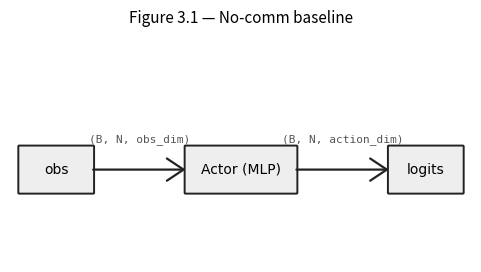
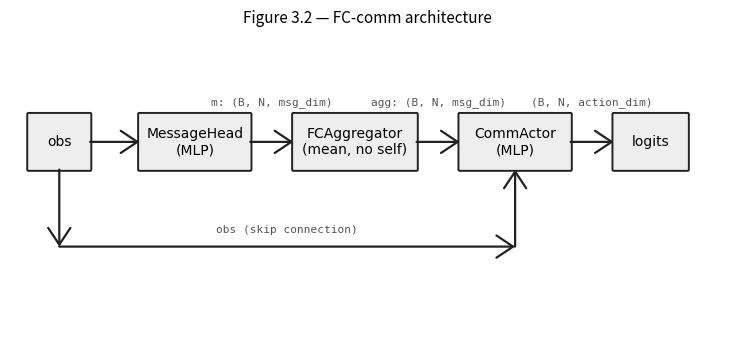
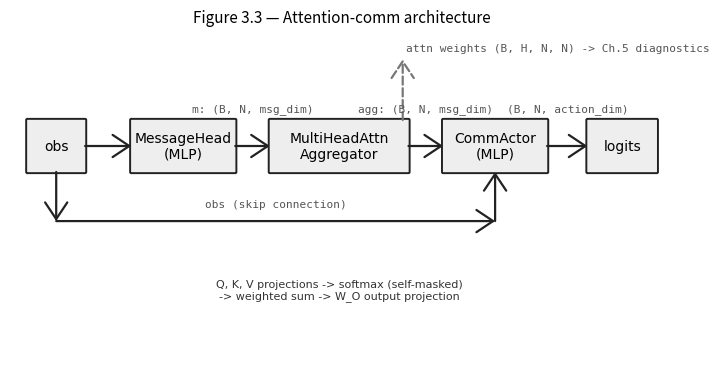
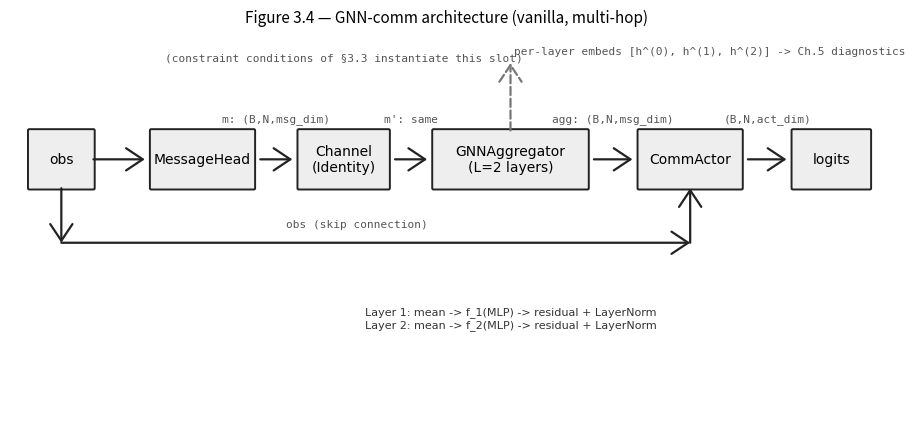

Source code (Python) for these figures, in order:
"""Generate the four §3.2 architecture diagrams.

Produces consistent, dissertation-grade box-and-arrow figures
for each comm condition:

    figures/arch_no_comm.{png,pdf}
    figures/arch_fc_comm.{png,pdf}
    figures/arch_attention_comm.{png,pdf}
    figures/arch_gnn_comm.{png,pdf}

Style is enforced by construction — same font, same colours, same
arrow style, same DPI across all four diagrams. See
``writing/02_Diagram_Specifications.md`` for the spec.

USAGE
-----
    python scripts/generate_architecture_diagrams.py --out-dir figures
"""

from __future__ import annotations

import argparse
from pathlib import Path

import matplotlib
matplotlib.use("Agg")
import matplotlib.pyplot as plt
from matplotlib.patches import FancyArrowPatch, FancyBboxPatch


# ---------------------------------------------------------------------------
# Shared style
# ---------------------------------------------------------------------------

STYLE = {
    "font_family":      "DejaVu Sans",
    "box_face":         "#EEEEEE",
    "box_edge":         "#222222",
    "box_lw":           1.4,
    "expand_face":      "#FFFFFF",
    "arrow_color":      "#222222",
    "arrow_lw":         1.6,
    "arrow_size":       12,
    "label_font_size":  10,
    "shape_font_size":  8,
    "shape_color":      "#555555",
    "shape_font":       "monospace",
    "title_size":       11,
    "aux_arrow_style":  "dashed",
    "aux_arrow_color":  "#777777",
    "dpi":              300,
}


# ---------------------------------------------------------------------------
# Drawing primitives
# ---------------------------------------------------------------------------


def draw_box(ax, x, y, w, h, label, face=None, edge=None, fontsize=None):
    face = face if face is not None else STYLE["box_face"]
    edge = edge if edge is not None else STYLE["box_edge"]
    fontsize = fontsize if fontsize is not None else STYLE["label_font_size"]
    bbox = FancyBboxPatch(
        (x - w / 2, y - h / 2), w, h,
        boxstyle="round,pad=0.02",
        facecolor=face,
        edgecolor=edge,
        linewidth=STYLE["box_lw"],
    )
    ax.add_patch(bbox)
    ax.text(x, y, label, ha="center", va="center",
            family=STYLE["font_family"], fontsize=fontsize)


def draw_arrow(ax, x1, y1, x2, y2, label=None, style="solid"):
    color = STYLE["arrow_color"] if style == "solid" else STYLE["aux_arrow_color"]
    linestyle = "-" if style == "solid" else "--"
    arrow = FancyArrowPatch(
        (x1, y1), (x2, y2),
        arrowstyle=f"->,head_length={STYLE['arrow_size']},head_width=8",
        color=color,
        linewidth=STYLE["arrow_lw"],
        linestyle=linestyle,
        mutation_scale=1.0,
        shrinkA=0, shrinkB=0,
    )
    ax.add_patch(arrow)
    if label is not None:
        midx, midy = (x1 + x2) / 2, (y1 + y2) / 2
        # Labels live on a "lane" 0.55 above the arrow line so they never
        # collide with boxes above or below the arrow row.
        ax.text(midx, midy + 0.55, label, ha="center", va="bottom",
                family=STYLE["shape_font"], fontsize=STYLE["shape_font_size"],
                color=STYLE["shape_color"])


def setup_axes(figsize, xlim=(0, 10), ylim=(0, 6)):
    fig, ax = plt.subplots(figsize=figsize)
    ax.set_xlim(*xlim)
    ax.set_ylim(*ylim)
    ax.set_aspect("equal")
    ax.axis("off")
    return fig, ax


def save(fig, out_path: Path):
    out_path.parent.mkdir(parents=True, exist_ok=True)
    png = out_path.with_suffix(".png")
    pdf = out_path.with_suffix(".pdf")
    fig.savefig(png, dpi=STYLE["dpi"], bbox_inches="tight")
    fig.savefig(pdf, dpi=STYLE["dpi"], bbox_inches="tight")
    plt.close(fig)
    print(f"  saved {png} + {pdf.name}")


# ---------------------------------------------------------------------------
# Diagram A — no-comm
# ---------------------------------------------------------------------------


def diagram_no_comm(out_dir: Path):
    fig, ax = setup_axes(figsize=(7.0, 3.0), ylim=(0, 5))
    y = 2.0
    draw_box(ax, 1.0, y, 1.6, 1.0, "obs")
    draw_box(ax, 5.0, y, 2.4, 1.0, "Actor (MLP)")
    draw_box(ax, 9.0, y, 1.6, 1.0, "logits")
    draw_arrow(ax, 1.8, y, 3.8, y, label="(B, N, obs_dim)")
    draw_arrow(ax, 6.2, y, 8.2, y, label="(B, N, action_dim)")
    ax.set_title("Figure 3.1 — No-comm baseline", fontsize=STYLE["title_size"])
    save(fig, out_dir / "arch_no_comm")


# ---------------------------------------------------------------------------
# Diagram B — FC-comm
# ---------------------------------------------------------------------------


def diagram_fc_comm(out_dir: Path):
    fig, ax = setup_axes(figsize=(10.5, 4.0), xlim=(0, 11.6), ylim=(0, 5))
    y_main = 3.2
    pos = [
        (0.8,  "obs",                       1.0),
        (3.0,  "MessageHead\n(MLP)",        1.8),
        (5.6,  "FCAggregator\n(mean, no self)", 2.0),
        (8.2,  "CommActor\n(MLP)",          1.8),
        (10.4, "logits",                    1.2),
    ]
    for (x, label, w) in pos:
        draw_box(ax, x, y_main, w, 0.9, label)
    draw_arrow(ax, 1.3, y_main, 2.1, y_main)
    draw_arrow(ax, 3.9, y_main, 4.6, y_main, label="m: (B, N, msg_dim)")
    draw_arrow(ax, 6.6, y_main, 7.3, y_main, label="agg: (B, N, msg_dim)")
    draw_arrow(ax, 9.1, y_main, 9.8, y_main, label="(B, N, action_dim)")
    # skip obs -> CommActor
    draw_arrow(ax, 0.8, y_main - 0.45, 0.8, 1.5, style="solid")
    draw_arrow(ax, 0.8, 1.5, 8.2, 1.5, style="solid")
    draw_arrow(ax, 8.2, 1.5, 8.2, y_main - 0.45, style="solid")
    ax.text(4.5, 1.7, "obs (skip connection)", ha="center", va="bottom",
            family=STYLE["shape_font"], fontsize=STYLE["shape_font_size"],
            color=STYLE["shape_color"])
    ax.set_title("Figure 3.2 — FC-comm architecture",
                 fontsize=STYLE["title_size"])
    save(fig, out_dir / "arch_fc_comm")


# ---------------------------------------------------------------------------
# Diagram C — attention-comm
# ---------------------------------------------------------------------------


def diagram_attention_comm(out_dir: Path):
    fig, ax = setup_axes(figsize=(9.5, 4.5), xlim=(0, 11.5), ylim=(0, 6))
    y_main = 4.0
    pos = [
        (0.8,  "obs",                          1.0),
        (3.0,  "MessageHead\n(MLP)",           1.8),
        (5.7,  "MultiHeadAttn\nAggregator",    2.4),
        (8.4,  "CommActor\n(MLP)",             1.8),
        (10.6, "logits",                       1.2),
    ]
    for (x, label, w) in pos:
        draw_box(ax, x, y_main, w, 0.9, label)
    draw_arrow(ax, 1.3, y_main, 2.1, y_main)
    draw_arrow(ax, 3.9, y_main, 4.5, y_main, label="m: (B, N, msg_dim)")
    draw_arrow(ax, 6.9, y_main, 7.5, y_main, label="agg: (B, N, msg_dim)")
    draw_arrow(ax, 9.3, y_main, 10.0, y_main, label="(B, N, action_dim)")
    # skip obs -> CommActor
    draw_arrow(ax, 0.8, y_main - 0.45, 0.8, 2.7, style="solid")
    draw_arrow(ax, 0.8, 2.7, 8.4, 2.7, style="solid")
    draw_arrow(ax, 8.4, 2.7, 8.4, y_main - 0.45, style="solid")
    ax.text(4.6, 2.9, "obs (skip connection)", ha="center", va="bottom",
            family=STYLE["shape_font"], fontsize=STYLE["shape_font_size"],
            color=STYLE["shape_color"])
    # Inner detail below the boxes
    ax.text(5.7, 1.7,
            "Q, K, V projections -> softmax (self-masked)\n"
            "-> weighted sum -> W_O output projection",
            ha="center", va="top",
            family=STYLE["font_family"], fontsize=8,
            color="#333333")
    # Aux output above the attention box
    draw_arrow(ax, 6.8, y_main + 0.45, 6.8, 5.5, style="dashed")
    ax.text(6.85, 5.6,
            "attn weights (B, H, N, N) -> Ch.5 diagnostics",
            ha="left", va="bottom",
            family=STYLE["shape_font"], fontsize=STYLE["shape_font_size"],
            color=STYLE["shape_color"])
    ax.set_title("Figure 3.3 — Attention-comm architecture",
                 fontsize=STYLE["title_size"])
    save(fig, out_dir / "arch_attention_comm")


# ---------------------------------------------------------------------------
# Diagram D — GNN-comm
# ---------------------------------------------------------------------------


def diagram_gnn_comm(out_dir: Path):
    fig, ax = setup_axes(figsize=(13.5, 5.0), xlim=(0, 13.6), ylim=(0, 6))
    y_main = 4.0
    pos = [
        (0.8,  "obs",                         1.0),
        (3.0,  "MessageHead",                 1.6),
        (5.2,  "Channel\n(Identity)",         1.4),
        (7.8,  "GNNAggregator\n(L=2 layers)", 2.4),
        (10.6, "CommActor",                   1.6),
        (12.8, "logits",                      1.2),
    ]
    for (x, label, w) in pos:
        draw_box(ax, x, y_main, w, 0.9, label)
    draw_arrow(ax, 1.3, y_main, 2.1, y_main)
    draw_arrow(ax, 3.9, y_main, 4.4, y_main, label="m: (B,N,msg_dim)")
    draw_arrow(ax, 6.0, y_main, 6.5, y_main, label="m': same")
    draw_arrow(ax, 9.1, y_main, 9.7, y_main, label="agg: (B,N,msg_dim)")
    draw_arrow(ax, 11.5, y_main, 12.1, y_main, label="(B,N,act_dim)")
    # skip obs -> CommActor
    draw_arrow(ax, 0.8, y_main - 0.45, 0.8, 2.7, style="solid")
    draw_arrow(ax, 0.8, 2.7, 10.6, 2.7, style="solid")
    draw_arrow(ax, 10.6, 2.7, 10.6, y_main - 0.45, style="solid")
    ax.text(5.4, 2.9, "obs (skip connection)", ha="center", va="bottom",
            family=STYLE["shape_font"], fontsize=STYLE["shape_font_size"],
            color=STYLE["shape_color"])
    # Inner expansion of GNN aggregator
    ax.text(7.8, 1.7,
            "Layer 1: mean -> f_1(MLP) -> residual + LayerNorm\n"
            "Layer 2: mean -> f_2(MLP) -> residual + LayerNorm",
            ha="center", va="top",
            family=STYLE["font_family"], fontsize=8,
            color="#333333")
    # Channel-slot note (above the Channel box)
    ax.text(5.2, 5.5,
            "(constraint conditions of §3.3 instantiate this slot)",
            ha="center", va="bottom",
            family=STYLE["shape_font"], fontsize=STYLE["shape_font_size"],
            color=STYLE["shape_color"])
    # Aux output above the GNN aggregator
    draw_arrow(ax, 7.8, y_main + 0.45, 7.8, 5.5, style="dashed")
    ax.text(7.85, 5.6,
            "per-layer embeds [h^(0), h^(1), h^(2)] -> Ch.5 diagnostics",
            ha="left", va="bottom",
            family=STYLE["shape_font"], fontsize=STYLE["shape_font_size"],
            color=STYLE["shape_color"])
    ax.set_title("Figure 3.4 — GNN-comm architecture (vanilla, multi-hop)",
                 fontsize=STYLE["title_size"])
    save(fig, out_dir / "arch_gnn_comm")


# ---------------------------------------------------------------------------
# Main
# ---------------------------------------------------------------------------


def main():
    p = argparse.ArgumentParser()
    p.add_argument("--out-dir", type=Path, default=Path("figures"),
                   help="Directory to write the 8 output files into.")
    args = p.parse_args()

    print(f"[generator] writing to {args.out_dir}/")
    diagram_no_comm(args.out_dir)
    diagram_fc_comm(args.out_dir)
    diagram_attention_comm(args.out_dir)
    diagram_gnn_comm(args.out_dir)
    print("[generator] done — 4 PNG + 4 PDF generated")


if __name__ == "__main__":
    main()
